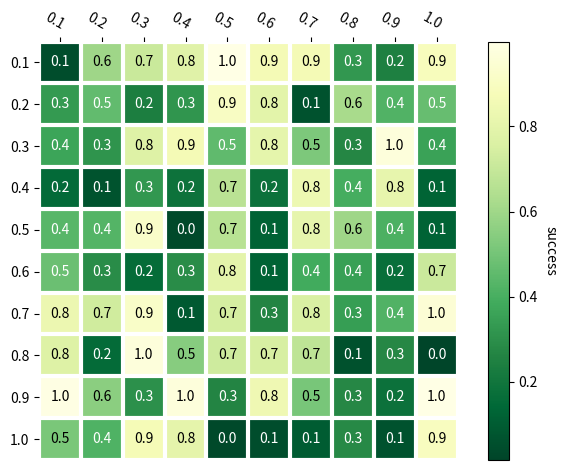

This figure's Python source:
import numpy as np
import matplotlib
import matplotlib.pyplot as plt

def heatmap(data, row_labels, col_labels, ax=None,
            cbar_kw={}, cbarlabel="", **kwargs):
    """
    Create a heatmap from a numpy array and two lists of labels.

    Parameters
    ----------
    data
        A 2D numpy array of shape (N, M).
    row_labels
        A list or array of length N with the labels for the rows.
    col_labels
        A list or array of length M with the labels for the columns.
    ax
        A `matplotlib.axes.Axes` instance to which the heatmap is plotted.  If
        not provided, use current axes or create a new one.  Optional.
    cbar_kw
        A dictionary with arguments to `matplotlib.Figure.colorbar`.  Optional.
    cbarlabel
        The label for the colorbar.  Optional.
    **kwargs
        All other arguments are forwarded to `imshow`.
    """

    if not ax:
        ax = plt.gca()

    # Plot the heatmap
    im = ax.imshow(data, **kwargs)

    # Create colorbar
    cbar = ax.figure.colorbar(im, ax=ax, **cbar_kw)
    cbar.ax.set_ylabel(cbarlabel, rotation=-90, va="bottom")

    # We want to show all ticks...
    ax.set_xticks(np.arange(data.shape[1]))
    ax.set_yticks(np.arange(data.shape[0]))
    # ... and label them with the respective list entries.
    ax.set_xticklabels(col_labels)
    ax.set_yticklabels(row_labels)

    # Let the horizontal axes labeling appear on top.
    ax.tick_params(top=True, bottom=False,
                   labeltop=True, labelbottom=False)

    # Rotate the tick labels and set their alignment.
    plt.setp(ax.get_xticklabels(), rotation=-30, ha="right",
             rotation_mode="anchor")

    # Turn spines off and create white grid.
    for edge, spine in ax.spines.items():
        spine.set_visible(False)

    ax.set_xticks(np.arange(data.shape[1]+1)-.5, minor=True)
    ax.set_yticks(np.arange(data.shape[0]+1)-.5, minor=True)
    ax.grid(which="minor", color="w", linestyle='-', linewidth=3)
    ax.tick_params(which="minor", bottom=False, left=False)

    return im, cbar


def annotate_heatmap(im, data=None, valfmt="{x:.2f}",
                     textcolors=["black", "white"],
                     threshold=None, **textkw):
    """
    A function to annotate a heatmap.

    Parameters
    ----------
    im
        The AxesImage to be labeled.
    data
        Data used to annotate.  If None, the image's data is used.  Optional.
    valfmt
        The format of the annotations inside the heatmap.  This should either
        use the string format method, e.g. "$ {x:.2f}", or be a
        `matplotlib.ticker.Formatter`.  Optional.
    textcolors
        A list or array of two color specifications.  The first is used for
        values below a threshold, the second for those above.  Optional.
    threshold
        Value in data units according to which the colors from textcolors are
        applied.  If None (the default) uses the middle of the colormap as
        separation.  Optional.
    **kwargs
        All other arguments are forwarded to each call to `text` used to create
        the text labels.
    """

    if not isinstance(data, (list, np.ndarray)):
        data = im.get_array()

    # Normalize the threshold to the images color range.
    if threshold is not None:
        threshold = im.norm(threshold)
    else:
        threshold = im.norm(data.max())/2.

    # Set default alignment to center, but allow it to be
    # overwritten by textkw.
    kw = dict(horizontalalignment="center",
              verticalalignment="center")
    kw.update(textkw)

    # Get the formatter in case a string is supplied
    if isinstance(valfmt, str):
        valfmt = matplotlib.ticker.StrMethodFormatter(valfmt)

    # Loop over the data and create a `Text` for each "pixel".
    # Change the text's color depending on the data.
    texts = []
    for i in range(data.shape[0]):
        for j in range(data.shape[1]):
            kw.update(color=textcolors[int(im.norm(data[i, j]) < threshold)])
            text = im.axes.text(j, i, valfmt(data[i, j], None), **kw)
            texts.append(text)

    return texts


inner = np.arange(0.1, 1.1, 0.1)
inner = [str(np.around(number, decimals=3)) for number in inner]

outer = np.arange(0.1, 1.1, 0.1)
outer = [str(np.around(number, decimals=3)) for number in outer]

data = np.random.rand(np.shape(inner)[0], np.shape(outer)[0])
# data = [str(np.around(number, decimals=3)) for number in data]


fig, ax = plt.subplots()

im, cbar = heatmap(data, inner, outer, ax=ax,
                   cmap="YlGn_r", cbarlabel="success")
texts = annotate_heatmap(im, valfmt="{x:.1f}")

fig.tight_layout()
plt.show()